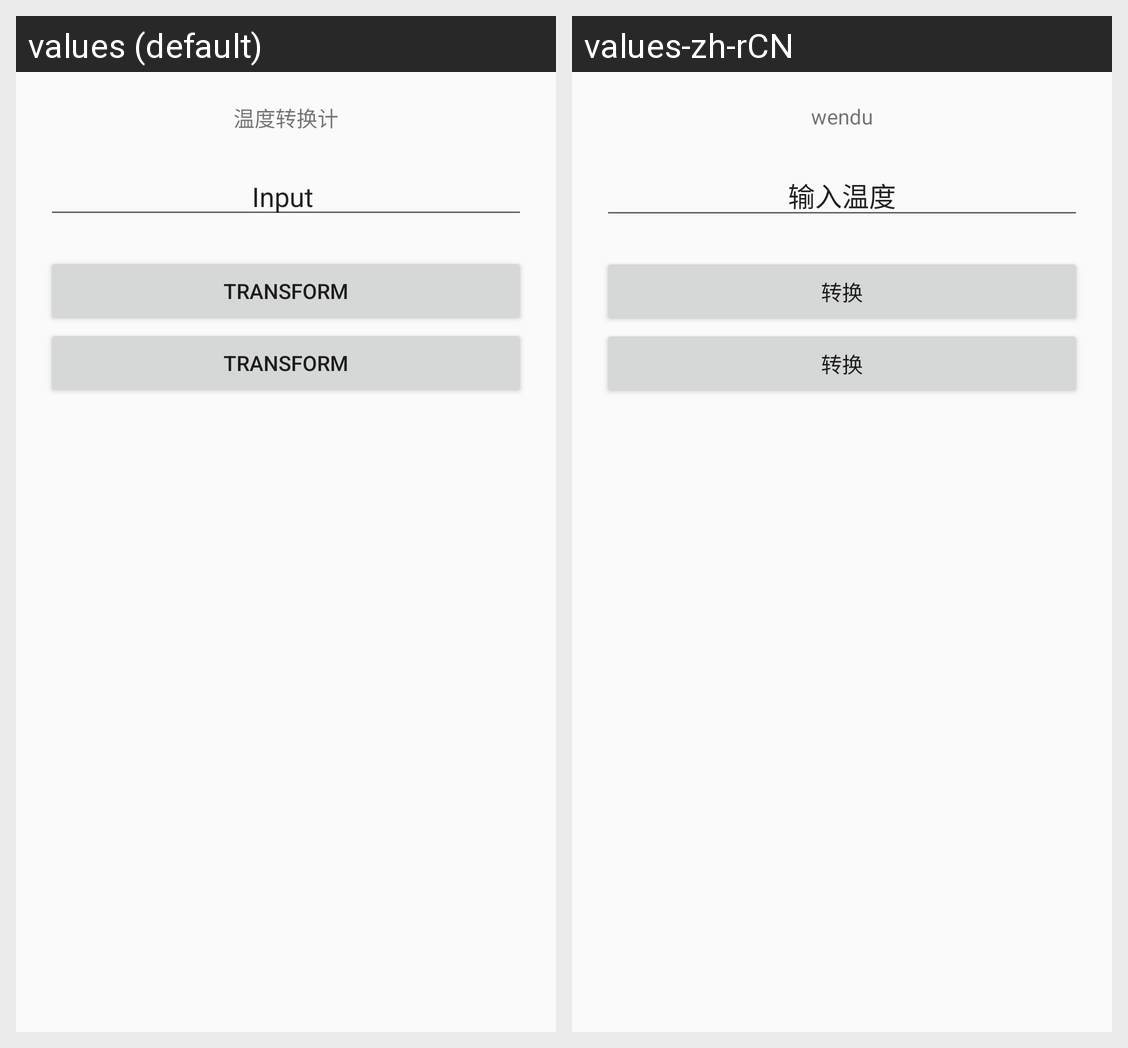

Strings drawn on this Android screen and how each of the app's shown locales translates them:
Android screen res/layout/activity_main.xml rendered under 2 locales, left to right: values (default), values-zh-rCN. Device: Nexus 5 (rendered at 1080×1920; each locale shown at half size, 540×960, under a caption strip naming it); theme AppTheme.
Strings drawn on this screen, with the default value and each locale's value (text and hints the layout hard-codes, and strings that could not be matched under every locale, appear in the picture but are not listed):

text
  values: 温度转换计
  values-zh-rCN: wendu

inp
  values: Input 
  values-zh-rCN: 输入温度

btn
  values: Transform
  values-zh-rCN: 转换
